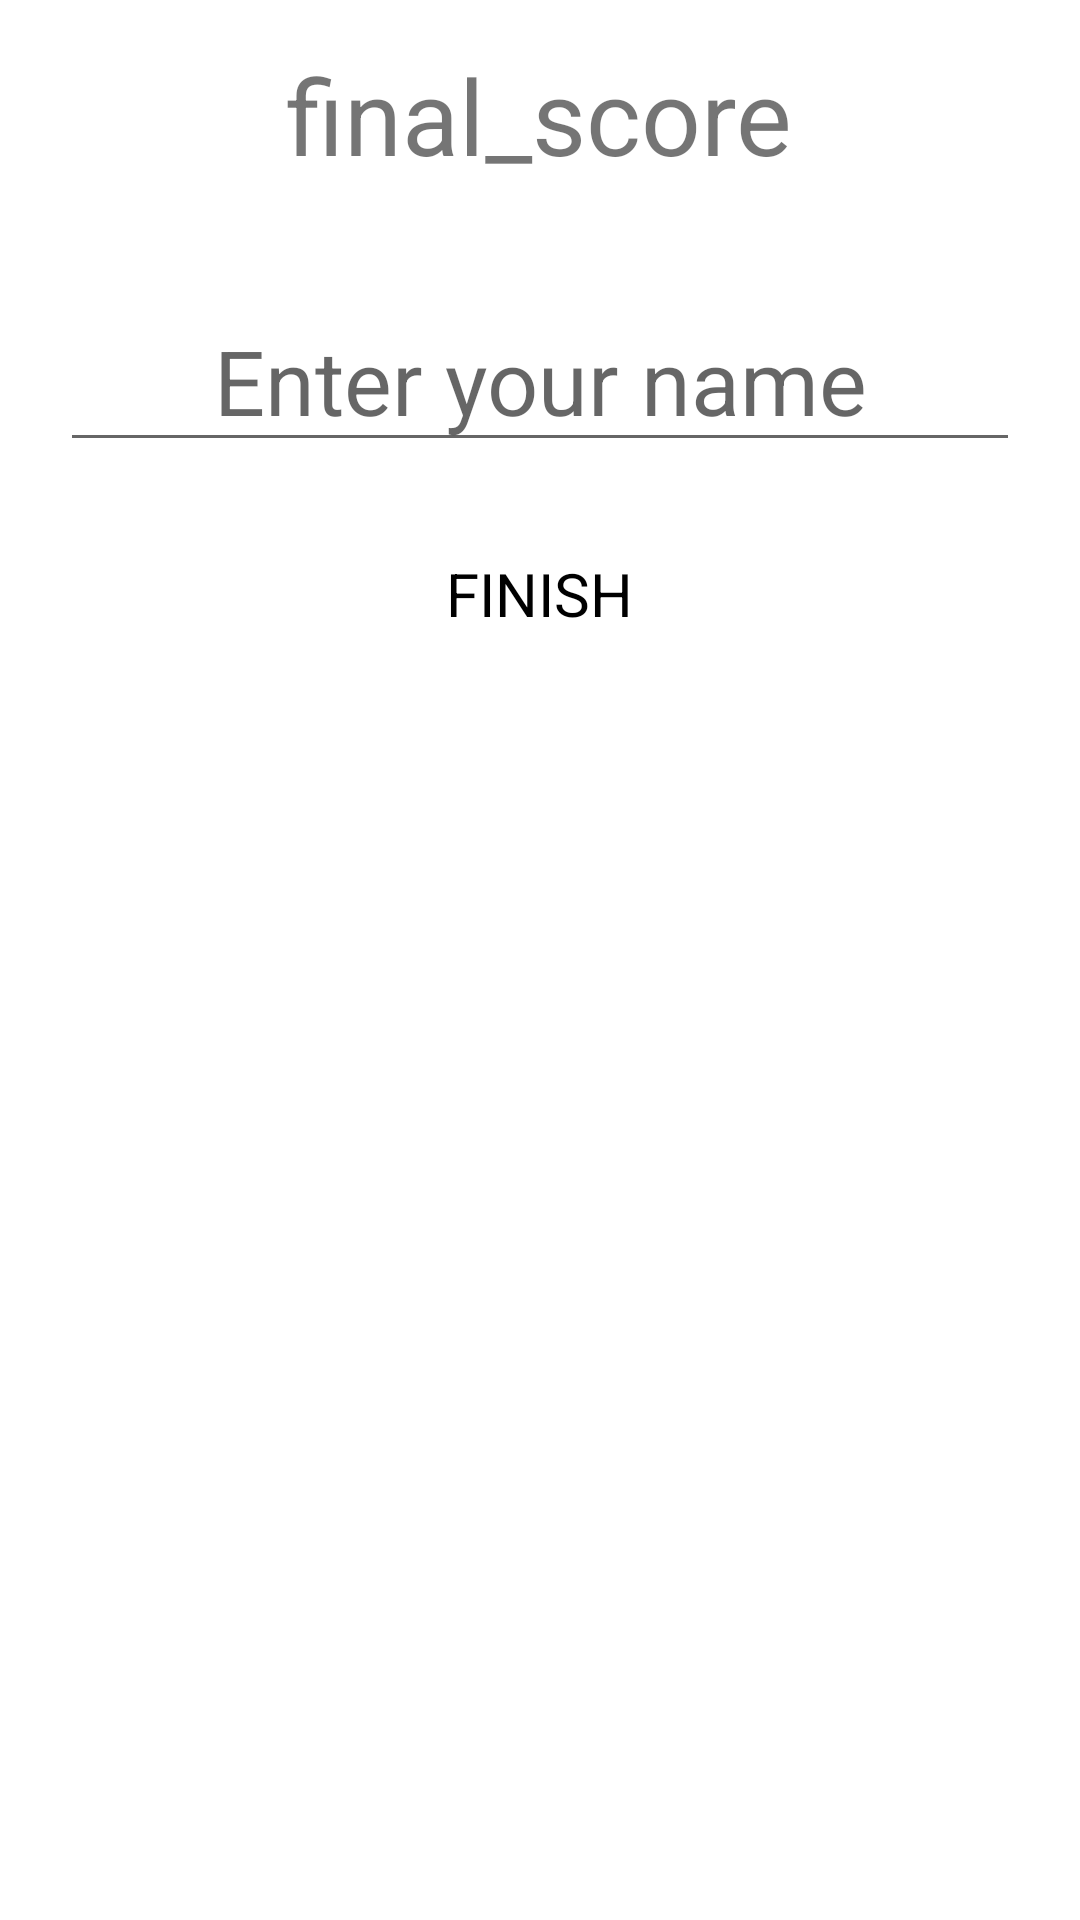

This screen was rendered from an Android layout file. Write that file and the resources it references.
<!-- AndroidManifest.xml: application theme Theme.CovidBlast -->
<!-- res/layout/fragment_game_over_dialog.xml -->
<?xml version="1.0" encoding="utf-8"?>
<RelativeLayout
    xmlns:android="http://schemas.android.com/apk/res/android"
    xmlns:tools="http://schemas.android.com/tools"
    android:id="@+id/game_over_root"
    android:layout_width="wrap_content"
    android:layout_height="wrap_content"
    android:layout_centerInParent="true"
    android:orientation="vertical"
    tools:context=".GameOverDialog">

    <androidx.appcompat.widget.AppCompatTextView
        android:id="@+id/final_score_tv"
        android:layout_width="wrap_content"
        android:layout_height="wrap_content"
        android:text="final_score"
        android:textSize="35sp"
        android:layout_centerHorizontal="true"
        android:textAlignment="center"
        android:layout_margin="15dp" />

    <EditText
        android:id="@+id/user_name_et"
        android:layout_width="match_parent"
        android:layout_height="wrap_content"
        android:hint="@string/user_name_hint"
        android:layout_margin="20dp"
        android:textSize="30sp"
        android:layout_below="@+id/final_score_tv"
        android:textAlignment="center"
        android:inputType="textPersonName" />

    <Button
        android:id="@+id/finish_btn"
        android:layout_width="wrap_content"
        android:layout_height="wrap_content"
        android:layout_below="@+id/user_name_et"
        android:layout_centerHorizontal="true"
        android:text="@string/finish_btn"
        android:textSize="20sp"
        android:textColor="@color/black"
        android:backgroundTint="@color/light_blue"
        style="@style/Widget.Material3.Button.TonalButton" />

</RelativeLayout>
<!-- resources referenced by this layout -->
<resources>
  <color name="black">#FF000000</color>
  <color name="light_blue">#2196F3</color>
  <string name="finish_btn">FINISH</string>
  <string name="user_name_hint">Enter your name</string>
  <style name="Theme.CovidBlast" parent="Theme.MaterialComponents.DayNight.DarkActionBar">
          
          <item name="colorPrimary">@color/purple_500</item>
          <item name="colorPrimaryVariant">@color/purple_700</item>
          <item name="colorOnPrimary">@color/white</item>
          
          <item name="colorSecondary">@color/teal_200</item>
          <item name="colorSecondaryVariant">@color/teal_700</item>
          <item name="colorOnSecondary">@color/black</item>
          
          <item name="android:statusBarColor" tools:targetApi="l">?attr/colorPrimaryVariant</item>
          
      </style>
  <color name="purple_500">#FF6200EE</color>
  <color name="purple_700">#FF3700B3</color>
  <color name="white">#FFFFFFFF</color>
  <color name="teal_200">#FF03DAC5</color>
  <color name="teal_700">#FF018786</color>
</resources>
